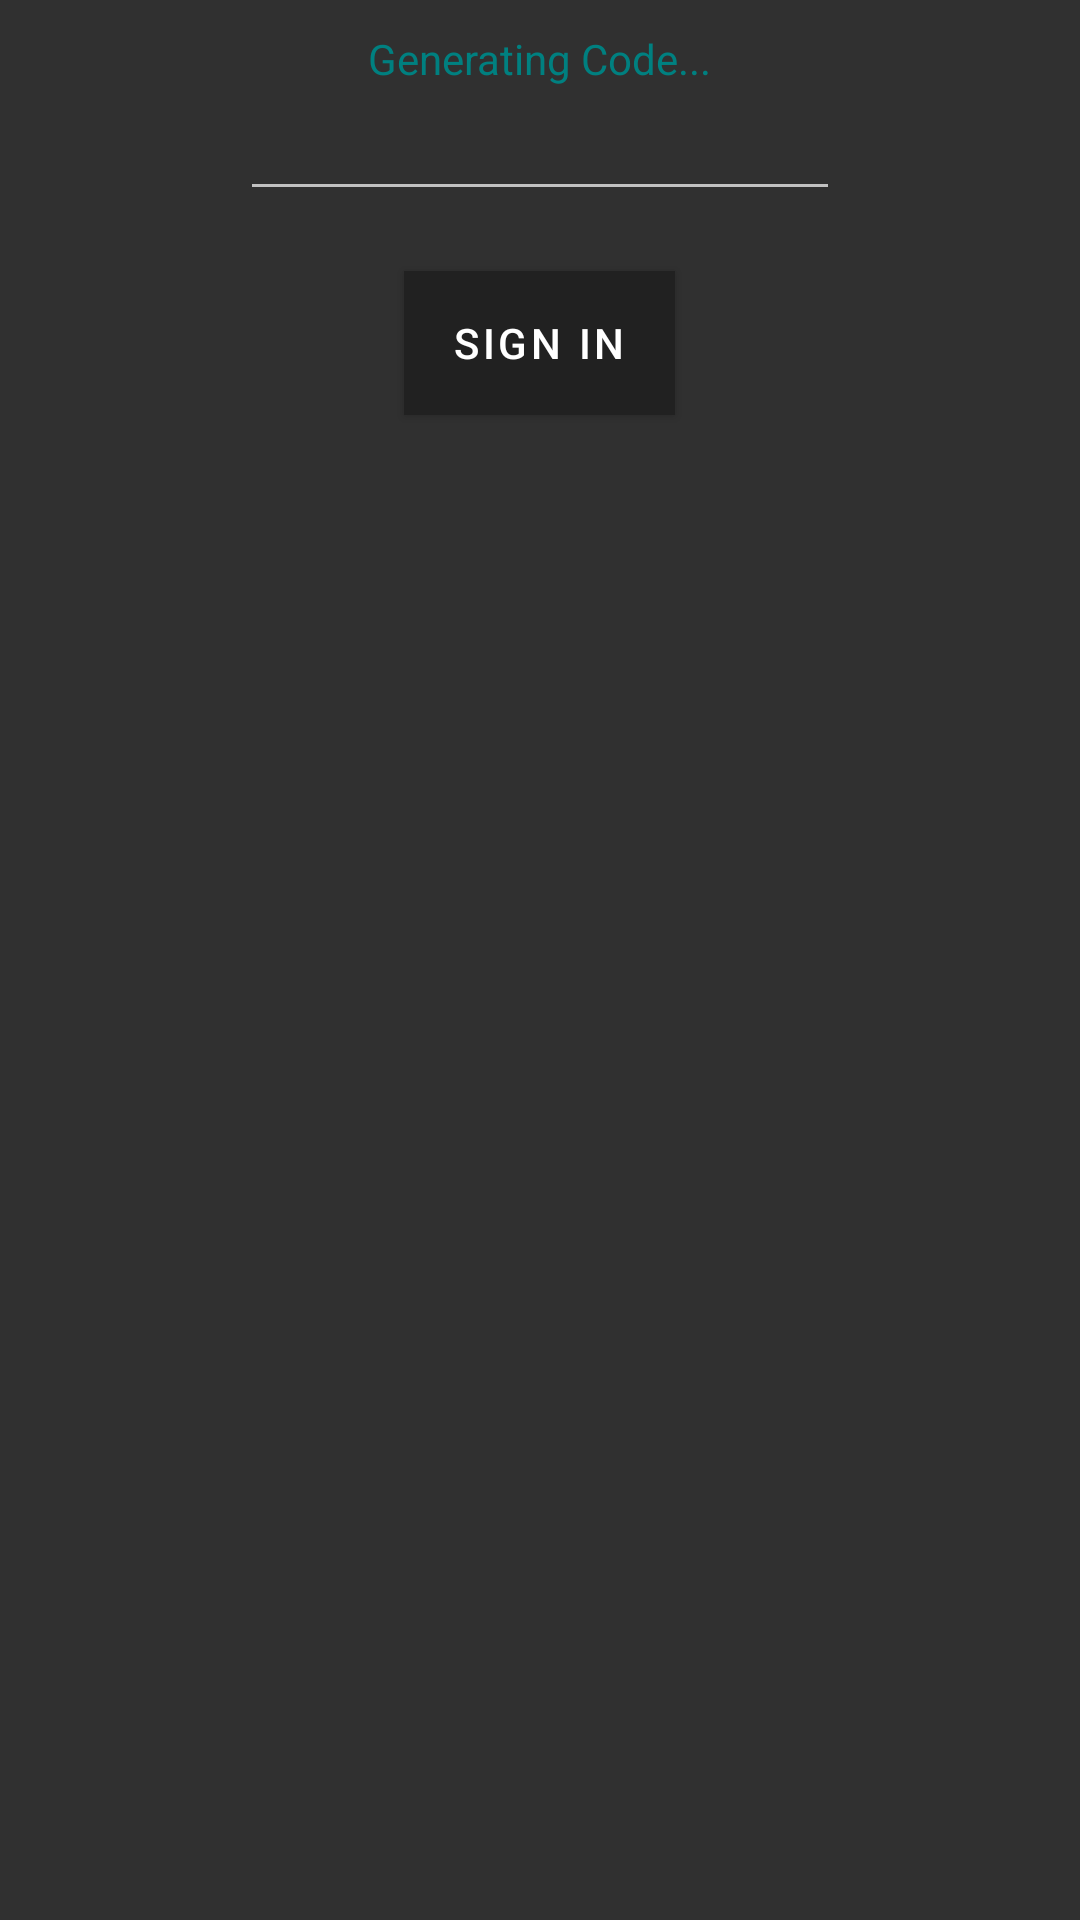

This screen was rendered from an Android layout file. Write that file and the resources it references.
<!-- AndroidManifest.xml: application theme Theme.MaterialComponents.Bridge -->
<!-- res/layout/activity_verify_phone.xml -->
<?xml version="1.0" encoding="utf-8"?>
<RelativeLayout xmlns:android="http://schemas.android.com/apk/res/android"
    xmlns:tools="http://schemas.android.com/tools"
    android:layout_width="match_parent"
    android:layout_height="match_parent"
    tools:context=".activities.VerifyPhoneActivity">

    <RelativeLayout
        android:id="@+id/relativeLayout"
        android:layout_width="match_parent"
        android:layout_height="wrap_content"
        android:background="@color/colorPrimary">

    </RelativeLayout>

    <com.google.android.material.textview.MaterialTextView
        android:id="@+id/code_gen_text"
        android:layout_width="wrap_content"
        android:layout_height="wrap_content"
        android:layout_below="@+id/relativeLayout"
        android:layout_centerHorizontal="true"
        android:layout_marginTop="10dp"
        android:text="Generating Code..."
        android:textColor="@color/colorPrimaryDark" />

    <com.google.android.material.textfield.TextInputEditText
        android:id="@+id/otp_edit"
        android:layout_width="200dp"
        android:layout_height="wrap_content"
        android:layout_below="@+id/code_gen_text"
        android:layout_centerHorizontal="true"
        android:autofillHints="Verification Code"
        android:maxLength="6" />

    <com.google.android.material.button.MaterialButton
        android:id="@+id/sign_in_btn"
        android:layout_width="wrap_content"
        android:layout_height="wrap_content"
        android:layout_below="@id/otp_edit"
        android:layout_centerHorizontal="true"
        android:layout_marginTop="20dp"
        android:background="@color/colorPrimary"
        android:text="Sign In"
        android:textColor="@android:color/white" />

    <ProgressBar
        android:id="@+id/progressBar"
        android:layout_width="wrap_content"
        android:layout_height="wrap_content"
        android:layout_below="@+id/sign_in_btn"
        android:layout_centerHorizontal="true"
        android:visibility="gone" />

</RelativeLayout>
<!-- resources referenced by this layout -->
<resources>
  <color name="colorPrimary">#00bfbf</color>
  <color name="colorPrimaryDark">#008080</color>
</resources>
